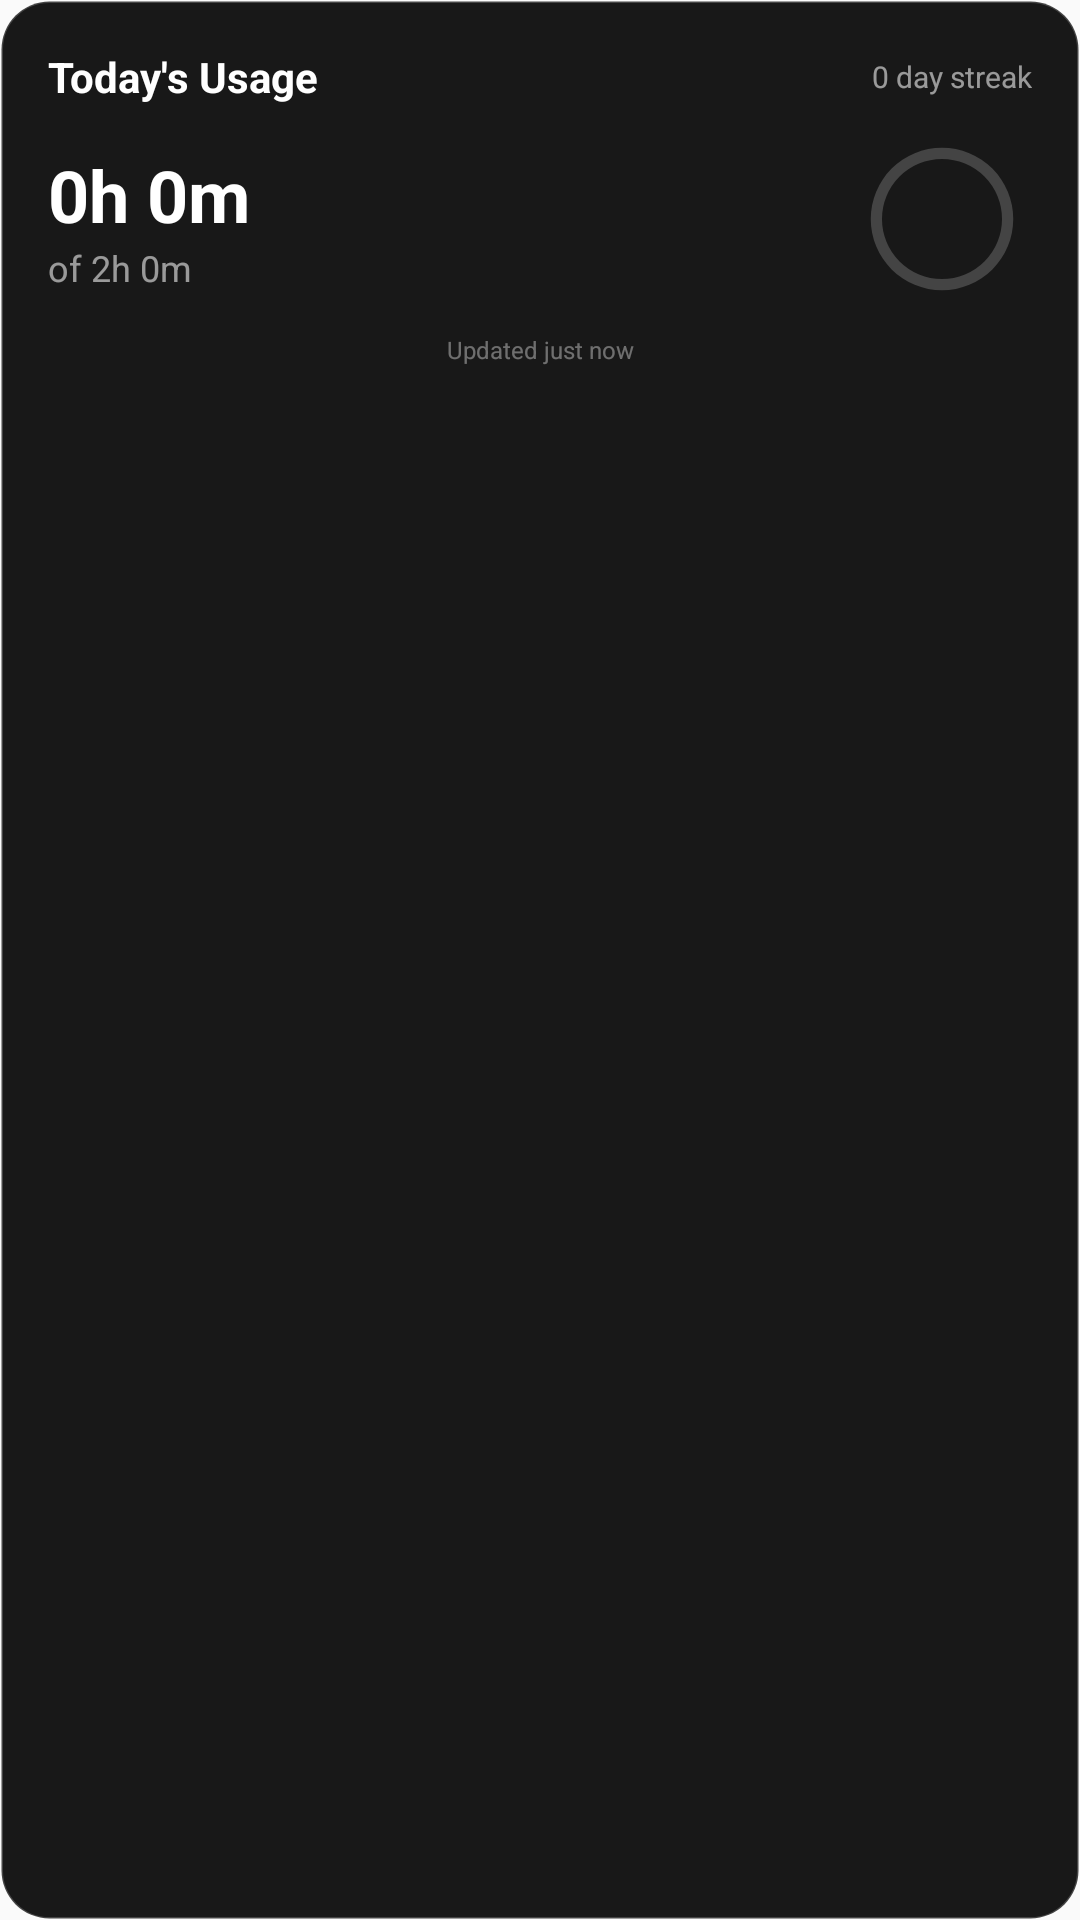

Write the Android layout XML for this screen, with the resource values it uses.
<!-- AndroidManifest.xml: application theme Theme.Awaytime -->
<!-- res/layout/widget_usage_summary.xml -->
<?xml version="1.0" encoding="utf-8"?>
<LinearLayout xmlns:android="http://schemas.android.com/apk/res/android"
    android:id="@+id/widget_container"
    android:layout_width="match_parent"
    android:layout_height="match_parent"
    android:background="@drawable/widget_background"
    android:orientation="vertical"
    android:padding="16dp">

    
    <LinearLayout
        android:layout_width="match_parent"
        android:layout_height="wrap_content"
        android:orientation="horizontal"
        android:gravity="center_vertical">

        <TextView
            android:layout_width="0dp"
            android:layout_height="wrap_content"
            android:layout_weight="1"
            android:text="Today's Usage"
            android:textColor="#FFFFFF"
            android:textSize="14sp"
            android:textStyle="bold" />

        <TextView
            android:id="@+id/tv_streak"
            android:layout_width="wrap_content"
            android:layout_height="wrap_content"
            android:text="0 day streak"
            android:textColor="#90FFFFFF"
            android:textSize="10sp" />

    </LinearLayout>

    
    <LinearLayout
        android:layout_width="match_parent"
        android:layout_height="wrap_content"
        android:layout_marginTop="8dp"
        android:orientation="horizontal"
        android:gravity="center_vertical">

        <LinearLayout
            android:layout_width="0dp"
            android:layout_height="wrap_content"
            android:layout_weight="1"
            android:orientation="vertical">

            <TextView
                android:id="@+id/tv_usage_time"
                android:layout_width="wrap_content"
                android:layout_height="wrap_content"
                android:text="0h 0m"
                android:textColor="#FFFFFF"
                android:textSize="24sp"
                android:textStyle="bold" />

            <TextView
                android:id="@+id/tv_daily_limit"
                android:layout_width="wrap_content"
                android:layout_height="wrap_content"
                android:text="of 2h 0m"
                android:textColor="#90FFFFFF"
                android:textSize="12sp" />

        </LinearLayout>

        
        <ProgressBar
            android:id="@+id/progress_usage"
            style="?android:attr/progressBarStyleHorizontal"
            android:layout_width="60dp"
            android:layout_height="60dp"
            android:max="100"
            android:progress="0"
            android:progressDrawable="@drawable/circular_progress"
            android:indeterminate="false" />

    </LinearLayout>

    
    <LinearLayout
        android:id="@+id/layout_top_app"
        android:layout_width="match_parent"
        android:layout_height="wrap_content"
        android:layout_marginTop="12dp"
        android:orientation="horizontal"
        android:gravity="center_vertical"
        android:background="@drawable/rounded_background"
        android:padding="8dp"
        android:visibility="gone">

        <TextView
            android:layout_width="wrap_content"
            android:layout_height="wrap_content"
            android:text="Top app:"
            android:textColor="#90FFFFFF"
            android:textSize="10sp" />

        <TextView
            android:id="@+id/tv_top_app"
            android:layout_width="0dp"
            android:layout_height="wrap_content"
            android:layout_weight="1"
            android:layout_marginStart="8dp"
            android:text="App Name"
            android:textColor="#FFFFFF"
            android:textSize="12sp"
            android:ellipsize="end"
            android:maxLines="1" />

        <TextView
            android:id="@+id/tv_top_app_time"
            android:layout_width="wrap_content"
            android:layout_height="wrap_content"
            android:text="30m"
            android:textColor="#FFFFFF"
            android:textSize="12sp"
            android:textStyle="bold" />

    </LinearLayout>

    
    <TextView
        android:id="@+id/tv_last_updated"
        android:layout_width="match_parent"
        android:layout_height="wrap_content"
        android:layout_marginTop="8dp"
        android:text="Updated just now"
        android:textColor="#60FFFFFF"
        android:textSize="8sp"
        android:gravity="center" />

</LinearLayout>
<!-- resources referenced by this layout -->
<resources>
  <!-- drawable circular_progress (drawable) -->
  <?xml version="1.0" encoding="utf-8"?>
  <layer-list xmlns:android="http://schemas.android.com/apk/res/android">
      
      
      <item>
          <shape android:shape="ring"
              android:thicknessRatio="16"
              android:useLevel="false">
              <solid android:color="#30FFFFFF" />
          </shape>
      </item>
      
      
      <item>
          <rotate
              android:fromDegrees="-90"
              android:toDegrees="-90">
              <shape android:shape="ring"
                  android:thicknessRatio="16"
                  android:useLevel="true">
                  <gradient
                      android:type="sweep"
                      android:startColor="#4CAF50"
                      android:endColor="#4CAF50" />
              </shape>
          </rotate>
      </item>
      
  </layer-list>
  <!-- drawable rounded_background (drawable) -->
  <?xml version="1.0" encoding="utf-8"?>
  <shape xmlns:android="http://schemas.android.com/apk/res/android"
      android:shape="rectangle">
      
      <solid android:color="#20FFFFFF" />
      
      <corners android:radius="8dp" />
      
  </shape>
  <!-- drawable widget_background (drawable) -->
  <?xml version="1.0" encoding="utf-8"?>
  <shape xmlns:android="http://schemas.android.com/apk/res/android"
      android:shape="rectangle">
      
      <solid android:color="#E6000000" />
      
      <corners android:radius="16dp" />
      
      <stroke
          android:width="1dp"
          android:color="#30FFFFFF" />
          
  </shape>
  <style name="Theme.Awaytime" parent="Theme.MaterialComponents.DayNight.NoActionBar">
          
          <item name="colorPrimary">@color/awaytime_purple</item>
          <item name="colorPrimaryDark">@color/awaytime_dark_purple</item>
          <item name="colorPrimaryVariant">@color/awaytime_light_purple</item>
          
          
          <item name="colorSecondary">@color/awaytime_light_purple</item>
          <item name="colorSecondaryVariant">@color/awaytime_dark_purple</item>
          
          
          <item name="android:colorBackground">@color/awaytime_background</item>
          <item name="colorSurface">@color/white</item>
          
          
          <item name="colorError">@color/awaytime_error</item>
          
          
          <item name="android:statusBarColor">@color/awaytime_purple</item>
          <item name="android:windowLightStatusBar">false</item>
          
          
          <item name="android:navigationBarColor">@color/awaytime_background</item>
          <item name="android:windowLightNavigationBar">true</item>
          
          
          <item name="android:windowBackground">@color/awaytime_background</item>
          
          
          <item name="android:textColorPrimary">@color/black</item>
          <item name="android:textColorSecondary">@color/gray_600</item>
      </style>
  <color name="awaytime_purple">#8B5CF6</color>
  <color name="awaytime_dark_purple">#5B21B6</color>
  <color name="awaytime_light_purple">#C4B5FD</color>
  <color name="awaytime_background">#FAFAFA</color>
  <color name="white">#FFFFFF</color>
  <color name="awaytime_error">#EF4444</color>
  <color name="black">#000000</color>
  <color name="gray_600">#4B5563</color>
</resources>
